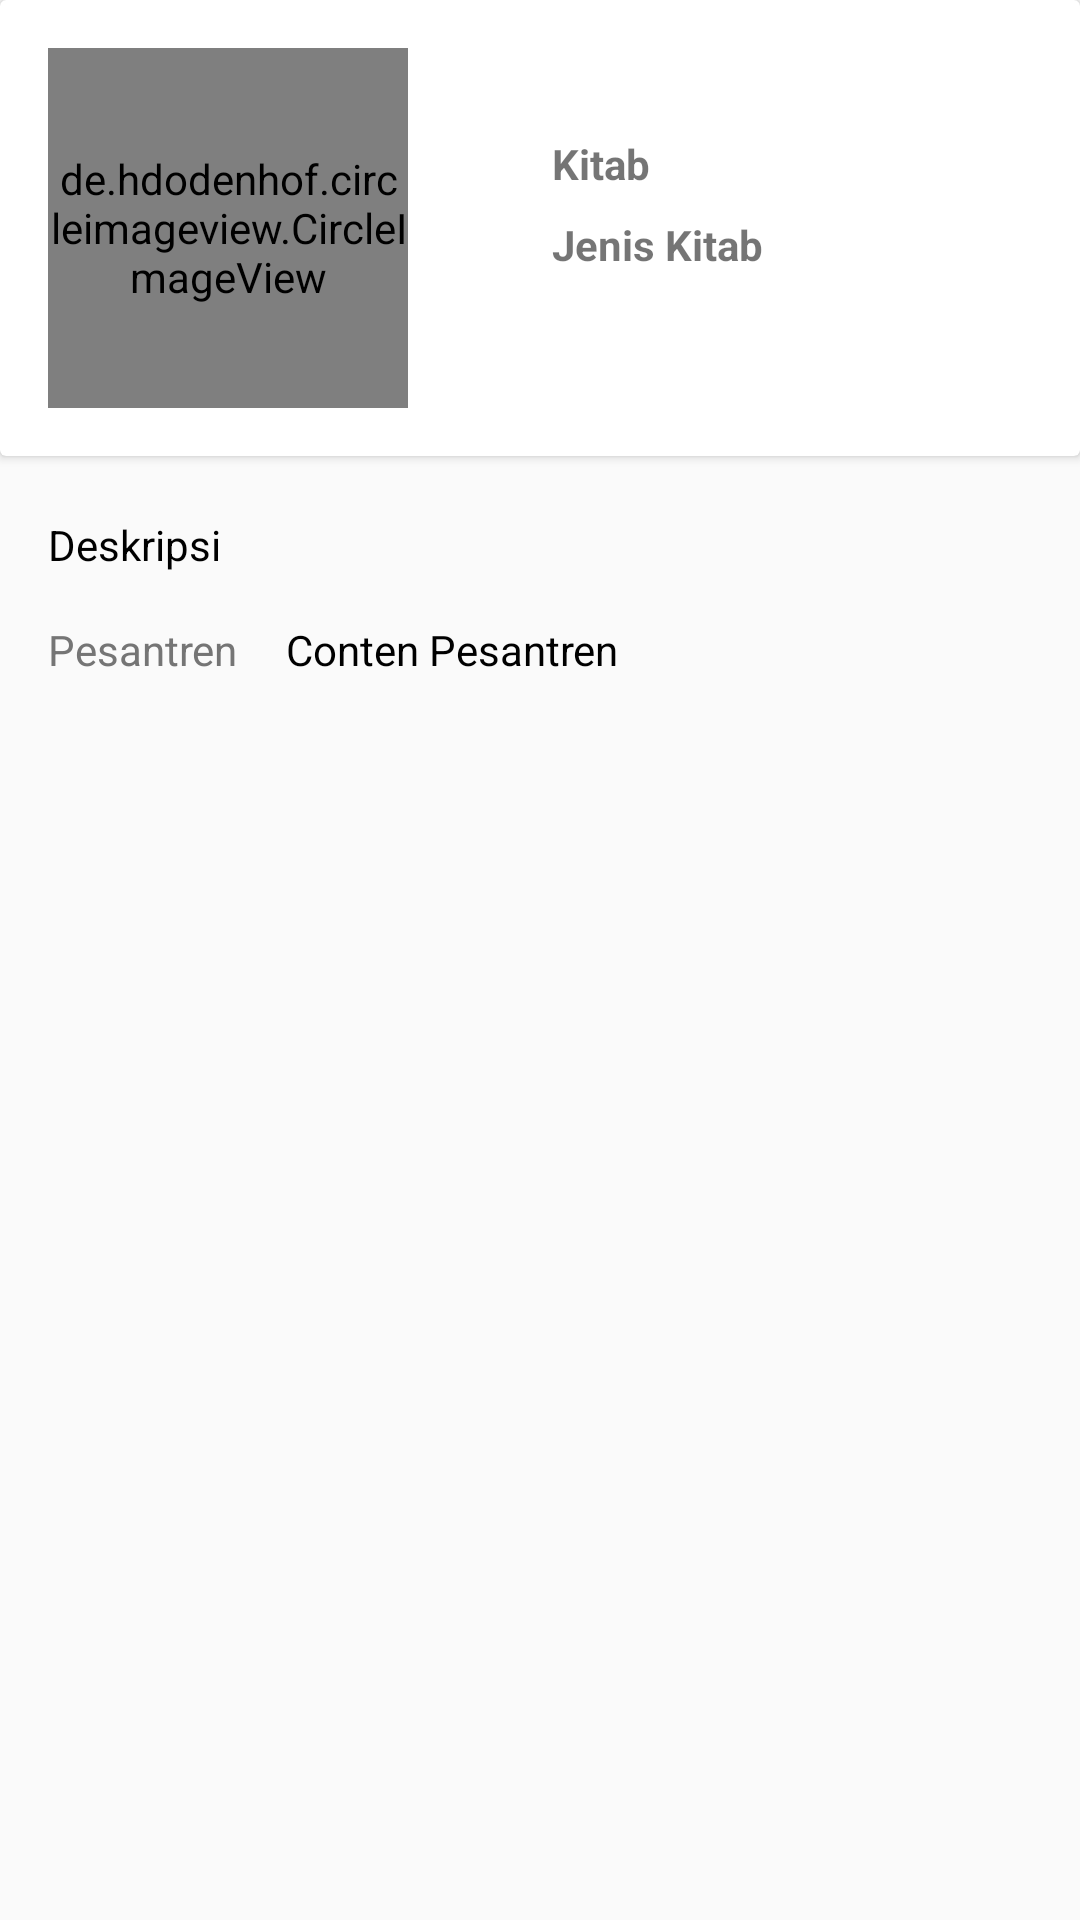

Produce the Android XML layout that renders to this screen, including the resource entries it uses.
<!-- AndroidManifest.xml: application theme AppTheme -->
<!-- res/layout/activity_detail_kitab.xml -->
<?xml version="1.0" encoding="utf-8"?>
<FrameLayout xmlns:android="http://schemas.android.com/apk/res/android"
    xmlns:app="http://schemas.android.com/apk/res-auto"
    xmlns:tools="http://schemas.android.com/tools"
    android:layout_width="match_parent"
    android:layout_height="match_parent"
    android:orientation="vertical"
    tools:context=".DetailKitabActivity">

    <LinearLayout
        android:layout_width="match_parent"
        android:layout_height="wrap_content"
        android:orientation="vertical">


        <android.support.v7.widget.CardView
            android:layout_width="match_parent"
            android:layout_height="wrap_content">
            <LinearLayout
                android:layout_width="match_parent"
                android:layout_height="wrap_content"
                android:orientation="horizontal">

                <de.hdodenhof.circleimageview.CircleImageView
                    android:layout_width="120dp"
                    android:layout_height="120dp"
                    android:id="@+id/img_kitab"
                    android:layout_marginLeft="16dp"
                    android:layout_marginRight="16dp"
                    android:layout_marginTop="16dp"
                    android:layout_marginBottom="16dp"/>
                <LinearLayout
                    android:layout_width="match_parent"
                    android:layout_height="wrap_content"
                    android:layout_toRightOf="@id/img_kitab"
                    android:orientation="vertical"
                    android:layout_marginTop="45dp"
                    android:layout_marginLeft="16dp"
                    android:layout_marginRight="16dp"
                    >
                    <TextView
                        style="@style/Text1"
                        android:id="@+id/tv_kitab"
                        android:text="Kitab"

                        android:layout_marginBottom="8dp"/>
                    <TextView
                        style="@style/Text1"
                        android:id="@+id/tv_kategori"
                        android:text="Jenis Kitab"/>


                </LinearLayout>
            </LinearLayout>
        </android.support.v7.widget.CardView>
        <TextView

            android:text="Deskripsi"
            android:id="@+id/content_detail"
            style="@style/TextContent"
            android:layout_marginBottom="16dp"
            android:layout_marginTop="20dp"
            android:lineSpacingMultiplier="1"
            android:textColor="@color/black"/>
        <TableLayout
            android:layout_width="match_parent"
            android:layout_height="wrap_content"
            android:layout_marginLeft="16dp"
            android:layout_marginRight="16dp"
            android:layout_marginBottom="16dp"
            >
            <TableRow
                android:layout_width="match_parent"
                android:layout_height="wrap_content"
                android:layout_marginBottom="8dp">
                <TextView
                    style="@style/Textlain.field"

                    android:text="@string/pesantren"/>
                <TextView
                    style="@style/Textlain.value"
                    android:id="@+id/content_pesantren"
                    android:text="Conten Pesantren" />

            </TableRow>

        </TableLayout>
    </LinearLayout>



</FrameLayout>
<!-- resources referenced by this layout -->
<resources>
  <color name="black">#000000</color>
  <string name="pesantren">Pesantren</string>
  <style name="Text1">
          <item name="android:layout_width">match_parent</item>
          <item name="android:layout_height">wrap_content</item>
          <item name="android:textSize">14sp</item>
          <item name="android:textStyle">bold</item>
          <item name="android:layout_marginBottom">8dp</item>
          <item name="android:layout_marginRight">16dp</item>
          <item name="android:layout_marginLeft">16dp</item>
      </style>
  <style name="TextContent" parent="TextAppearance.AppCompat">
          <item name="android:layout_width">wrap_content</item>
          <item name="android:layout_height">match_parent</item>
          <item name="android:layout_marginRight">16dp</item>
          <item name="android:layout_marginLeft">16dp</item>
      </style>
  <style name="Textlain.field">
          <item name="android:layout_width">wrap_content</item>
          <item name="android:layout_height">wrap_content</item>
          <item name="android:layout_marginRight">16dp</item>
          <item name="android:textColor">@color/colorSubTitle</item>
      </style>
  <style name="Textlain.value">
          <item name="android:layout_width">match_parent</item>
          <item name="android:layout_height">wrap_content</item>
          <item name="android:layout_weight">1</item>
          <item name="android:textColor">@android:color/black</item>
      </style>
  <style name="AppTheme" parent="Theme.AppCompat.Light.DarkActionBar">
          
          <item name="colorPrimary">@color/colorPrimary</item>
          <item name="colorPrimaryDark">@color/colorPrimaryDark</item>
          <item name="colorAccent">@color/colorAccent</item>
      </style>
  <color name="colorSubTitle">#757575</color>
  <color name="colorPrimary">#00b894</color>
  <color name="colorPrimaryDark">#55efc4</color>
  <color name="colorAccent">#00cec9</color>
</resources>
